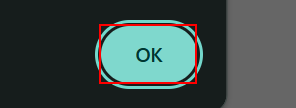
Task: ACME System Challenge - WI4
Workflow: ACMESystem1_NoReportFound

Step 1 [try]: click on the push button in window 'ACME System 1 - Download Monthly Report - Google Chrome' (chrome.exe)

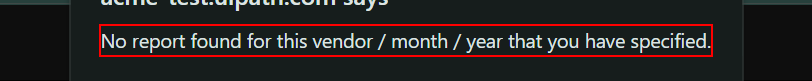
Step 2 [try]: find the text 'No report found for this vendor / month / year that you have spe*' in window 'ACME System 1 - Download Monthly Report - Google Chrome' (chrome.exe)
